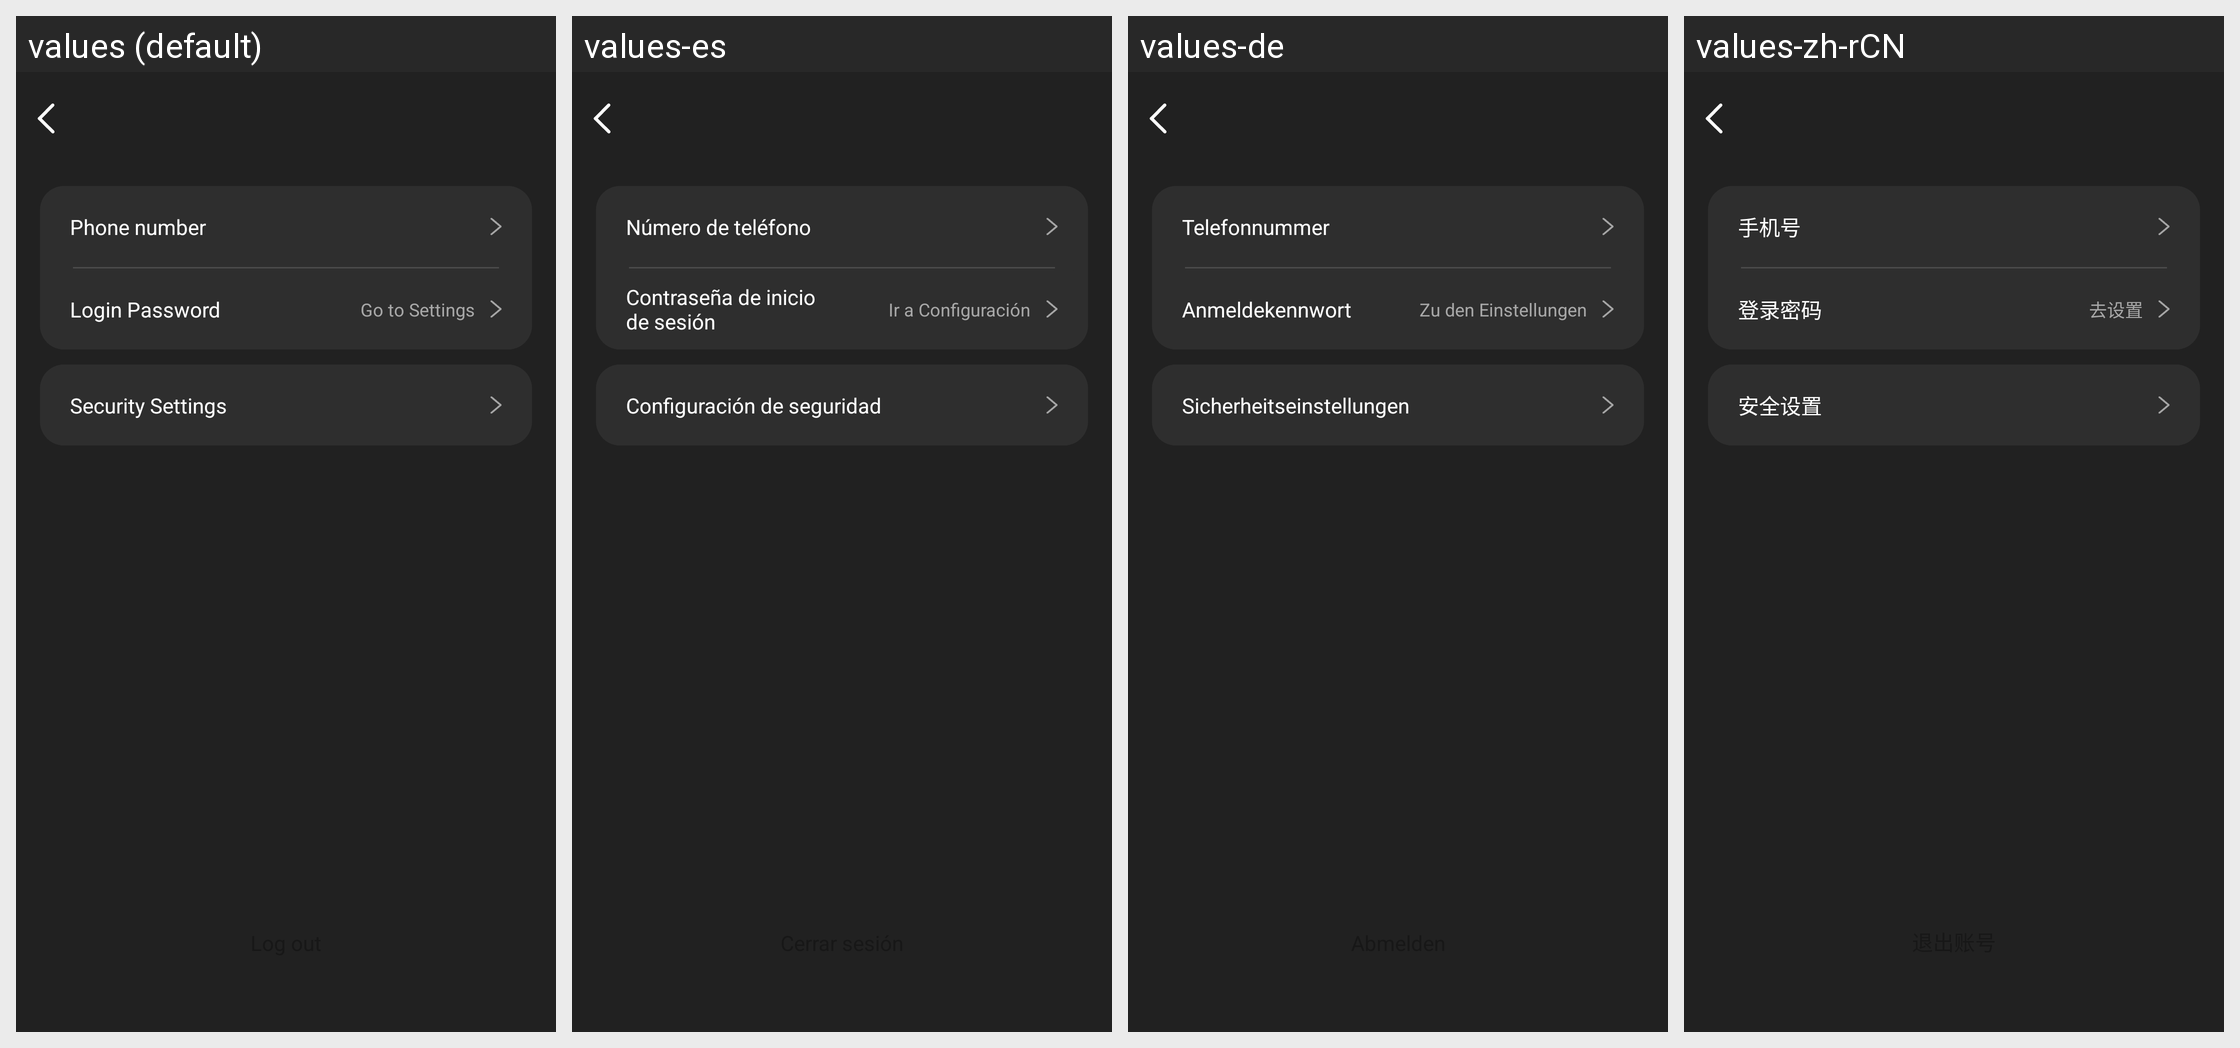

Translations of the strings shown on this Android screen, per locale in the grid:
Android screen res/layout/activity_account_safety.xml rendered under 4 locales, left to right: values (default), values-es, values-de, values-zh-rCN. Device: Nexus 5 (rendered at 1080×1920; each locale shown at half size, 540×960, under a caption strip naming it); theme Theme.GlassStudio.
Other locales in the repository, not shown: values-ar, values-fr, values-hi-rIN, values-in-rID, values-it-rIT, values-ja, values-ko-rKR, values-pt, values-pt-rBR, values-ru-rRU, values-th-rTH, values-tr-rTR, values-vi-rVN, values-zh-rHK, values-zh-rTW.
Strings drawn on this screen, with the default value and each locale's value (text and hints the layout hard-codes, and strings that could not be matched under every locale, appear in the picture but are not listed):

h_glass_237
  values: Phone number
  values-es: Número de teléfono
  values-de: Telefonnummer
  values-zh-rCN: 手机号

h_glass_238
  values: Login Password
  values-es: Contraseña de inicio de sesión
  values-de: Anmeldekennwort
  values-zh-rCN: 登录密码

h_glass_240
  values: Go to Settings
  values-es: Ir a Configuración
  values-de: Zu den Einstellungen
  values-zh-rCN: 去设置

h_glass_239
  values: Security Settings
  values-es: Configuración de seguridad
  values-de: Sicherheitseinstellungen
  values-zh-rCN: 安全设置
